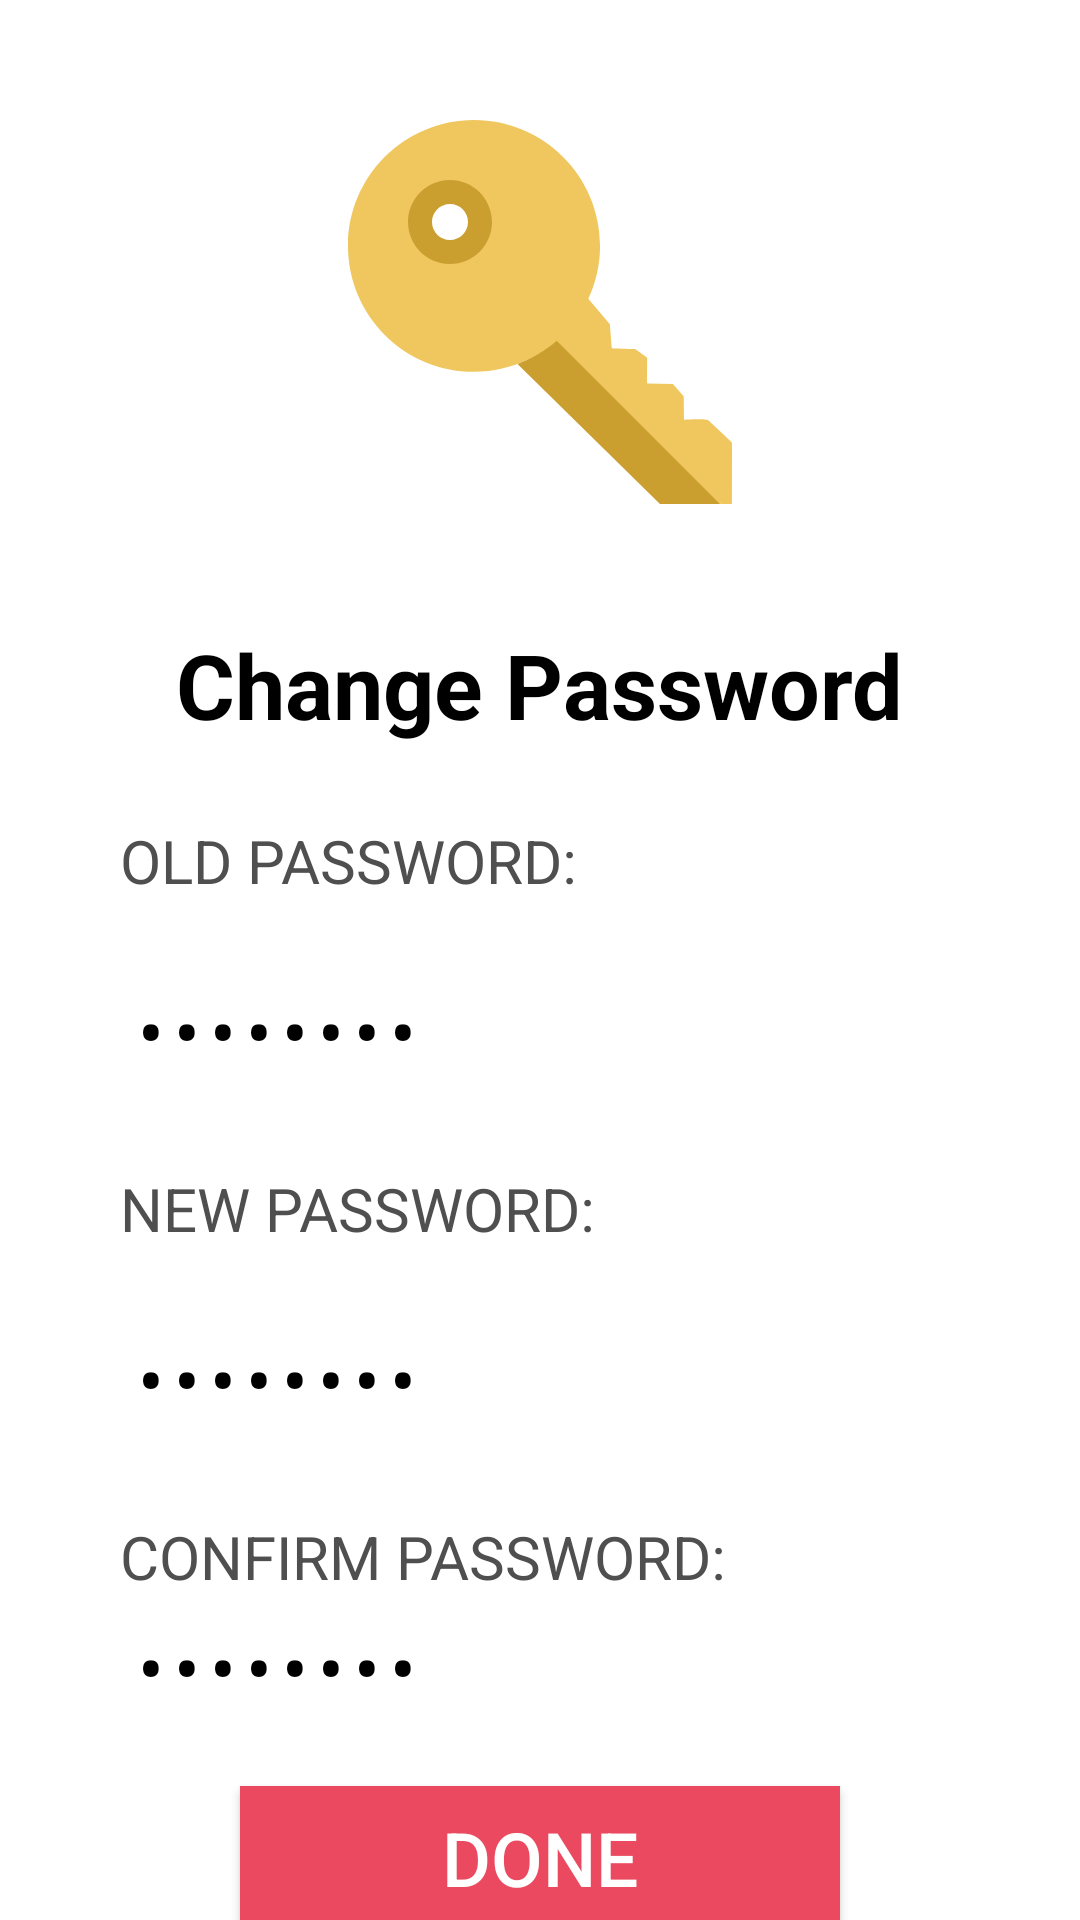

Produce the Android XML layout that renders to this screen, including the resource entries it uses.
<!-- AndroidManifest.xml: application theme android:Theme.Material -->
<!-- res/layout/change_password_activity.xml -->
<?xml version="1.0" encoding="utf-8"?>
<ScrollView
    android:background="@color/white"
    xmlns:android="http://schemas.android.com/apk/res/android" android:layout_width="match_parent"
    android:layout_height="match_parent">
    <LinearLayout
        android:layout_width="match_parent"
        android:orientation="vertical"
        android:layout_height="match_parent">
    <ImageView
        android:layout_width="128dp"
        android:layout_height="128dp"
        android:layout_gravity="center_horizontal"
        android:layout_marginTop="40dp"
        android:src="@drawable/ic_key"></ImageView>
    <TextView
        android:layout_width="wrap_content"
        android:layout_height="wrap_content"
        android:layout_gravity="center_horizontal"
        android:layout_marginTop="40dp"
        android:textSize="30dp"
        android:textStyle="bold"
        android:textColor="@color/black"
        android:text="Change Password">
    </TextView>
    <TextView
        android:layout_width="wrap_content"
        android:layout_height="wrap_content"
        android:textSize="20dp"
        android:text="OLD PASSWORD:"
        android:layout_marginLeft="40dp"
        android:layout_gravity="left"
        android:layout_marginTop="25dp"
        android:textColor="@color/grey1">
    </TextView>

        <EditText
            android:id="@+id/oldPassword"
            android:layout_width="match_parent"
            android:layout_height="wrap_content"
            android:layout_gravity="left"
            android:layout_marginLeft="40dp"
            android:layout_marginTop="20dp"
            android:inputType="textPassword"
            android:text="forofrmf"
            android:textColor="@color/black"
            android:textSize="20dp"
            android:textStyle="bold"></EditText>
    <TextView
        android:layout_width="wrap_content"
        android:layout_height="wrap_content"
        android:textSize="20dp"
        android:text="NEW PASSWORD:"
        android:layout_marginLeft="40dp"
        android:layout_gravity="left"
        android:layout_marginTop="25dp"
        android:textColor="@color/grey1">
    </TextView>

        <EditText
            android:id="@+id/newPasswordChange"
            android:layout_width="match_parent"
            android:layout_height="wrap_content"
            android:layout_gravity="left"
            android:layout_marginLeft="40dp"
            android:layout_marginTop="20dp"
            android:inputType="textPassword"
            android:text="forofrmf"
            android:textColor="@color/black"
            android:textSize="20dp"
            android:textStyle="bold"></EditText>
    <TextView
        android:layout_width="wrap_content"
        android:layout_height="wrap_content"
        android:textSize="20dp"
        android:text="CONFIRM PASSWORD:"
        android:layout_marginLeft="40dp"
        android:layout_gravity="left"
        android:layout_marginTop="25dp"
        android:textColor="@color/grey1">
    </TextView>

        <EditText
            android:id="@+id/confirmPasswordChange"
            android:layout_width="match_parent"
            android:layout_height="wrap_content"
            android:layout_gravity="left"
            android:layout_marginLeft="40dp"
            android:inputType="textPassword"
            android:text="forofrmf"
            android:textColor="@color/black"
            android:textSize="20dp"
            android:textStyle="bold"></EditText>
    <TextView
        android:layout_width="match_parent"
        android:layout_height="wrap_content"
        android:layout_weight="1">
    </TextView>
    <Button
        android:id="@+id/passwordChangeDone"
        android:layout_width="match_parent"
        android:layout_height="wrap_content"
        android:layout_marginLeft="80dp"
        android:layout_gravity="bottom"
        android:textSize="25dp"
        android:background="@color/red"
        android:textColor="@color/white"
        android:text="DONE"
        android:layout_marginBottom="40dp"
        android:layout_marginRight="80dp">
    </Button>
    </LinearLayout>
</ScrollView>
<!-- resources referenced by this layout -->
<resources>
  <color name="black">#000000</color>
  <color name="grey1">#4f4f4f</color>
  <color name="red">#ea495f</color>
  <color name="white">#FFFFFF</color>
  <!-- drawable ic_key (drawable) -->
  <vector android:height="280dp" android:viewportHeight="280.062"
      android:viewportWidth="280.062" android:width="280dp" xmlns:android="http://schemas.android.com/apk/res/android">
      <path android:fillColor="#EFC75E" android:pathData="M262.797,219.065c-1.636,-1.505 -17.773,-0.464 -17.773,-0.464l-0.184,-17.073l-7.893,-9.022l-18.709,-0.306l-0.018,-0.026l0,0c-0.079,0.254 -0.009,-18.779 -0.009,-18.779l-8.733,-6.327c0,0 -16.985,-0.499 -17.125,-0.63l-1.365,-17.449l-15.725,-18.613c5.434,-11.726 8.567,-24.756 8.567,-38.539c0,-50.711 -41.147,-91.823 -91.901,-91.823C41.147,0.004 0,41.116 0,91.827c0,50.72 41.147,91.84 91.91,91.84c14.08,0 27.373,-3.264 39.3,-8.926L235.739,279.9c0,0 44.253,0.122 44.253,0.105l0.07,-44.664C280.062,235.341 273.114,228.568 262.797,219.065zM74.374,96.378c-12.032,0 -21.781,-9.81 -21.781,-21.912s9.748,-21.921 21.781,-21.921s21.79,9.818 21.79,21.921S86.406,96.378 74.374,96.378z"/>
      <path android:fillColor="#CA9F30" android:pathData="M74.391,43.767c-16.915,0 -30.628,13.713 -30.628,30.628s13.713,30.628 30.628,30.628c16.924,0 30.628,-13.713 30.628,-30.628S91.315,43.767 74.391,43.767zM74.391,87.522c-7.246,0 -13.126,-5.881 -13.126,-13.126c0,-7.254 5.881,-13.126 13.126,-13.126c7.246,0 13.126,5.872 13.126,13.126C87.517,81.641 81.637,87.522 74.391,87.522z"/>
      <path android:fillColor="#CA9F30" android:pathData="M152.239,161.011c-8.357,7.281 -18.027,13.03 -28.624,16.942l103.916,102.096h43.754L152.239,161.011z"/>
  </vector>
</resources>
